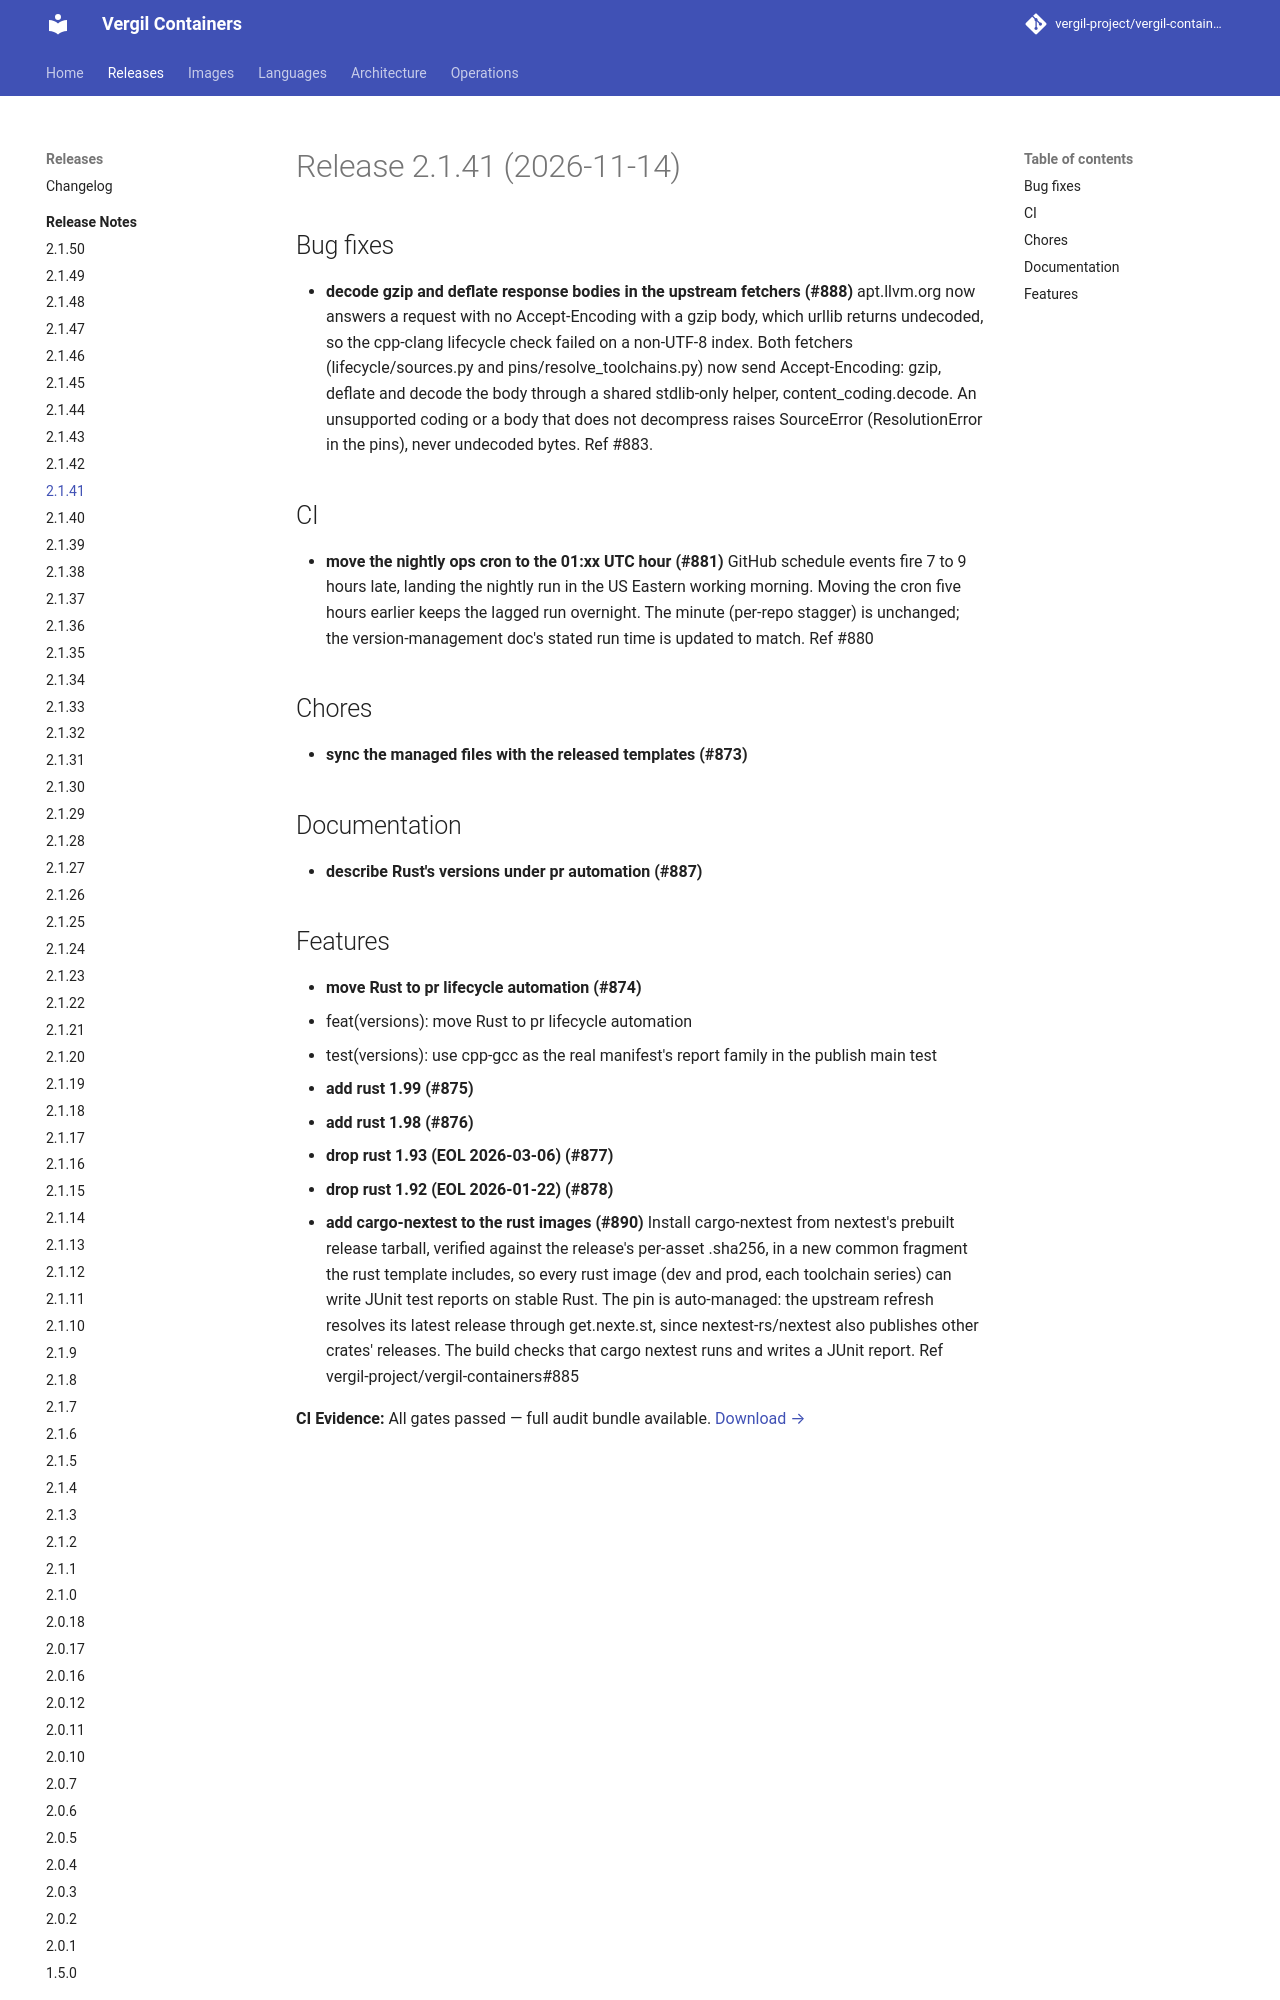

repository: vergil-project/vergil-containers · page: 2.1/releases/v2.1.41/index.html · generator: mkdocs


# Release 2.1.41 (2026-11-14)

## Bug fixes

- **decode gzip and deflate response bodies in the upstream fetchers (#888)**
apt.llvm.org now answers a request with no Accept-Encoding with a gzip body, which urllib returns undecoded, so the cpp-clang lifecycle check failed on a non-UTF-8 index. Both fetchers (lifecycle/sources.py and pins/resolve_toolchains.py) now send Accept-Encoding: gzip, deflate and decode the body through a shared stdlib-only helper, content_coding.decode. An unsupported coding or a body that does not decompress raises SourceError (ResolutionError in the pins), never undecoded bytes. Ref #883.


## CI

- **move the nightly ops cron to the 01:xx UTC hour (#881)**
GitHub schedule events fire 7 to 9 hours late, landing the nightly run in the US Eastern working morning. Moving the cron five hours earlier keeps the lagged run overnight. The minute (per-repo stagger) is unchanged; the version-management doc's stated run time is updated to match. Ref #880


## Chores

- **sync the managed files with the released templates (#873)**

## Documentation

- **describe Rust's versions under pr automation (#887)**
